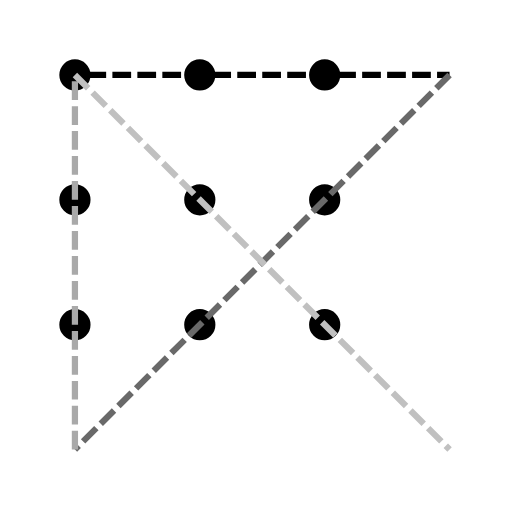
t = 0.00 s
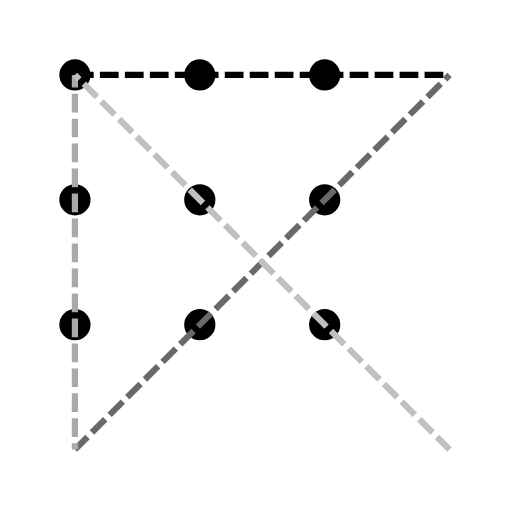
t = 0.25 s
t = 0.50 s: frame unchanged from t = 0.00 s, image omitted
t = 0.75 s: frame unchanged from t = 0.25 s, image omitted

The animated SVG that drew these frames (rendered in a browser with its animation timeline set to each time). Animation: 1 CSS @keyframes rule; one cycle of 1.00 s, repeats indefinitely.

<svg version="1.1" xmlns="http://www.w3.org/2000/svg" width="41mm" height="41mm" viewBox="-6 -6 41 41">
  <style>
  <![CDATA[
    svg { background: none; }
    rect, circle, ellipse, polygon { stroke-width: 0.5; fill: white; stroke: black; }
    line, polyline, path { stroke-width: 0.5; fill: none; stroke: black; }
    .d-flow { animation: 1s linear 0s infinite running d-flow-animation; stroke-dasharray: 1.5 0.5; }
    @keyframes d-flow-animation { from {stroke-dashoffset: 4;} to {stroke-dashoffset: 0;} }
    .d-fill-black:not(text,tspan) { fill: black; }
    text.d-fill-black, text.d-fill-black * { fill: white; }
    .d-darkgrey:not(text,tspan) { stroke: darkgrey; }
    text.d-darkgrey, text.d-darkgrey * { fill: darkgrey; }
    .d-dimgrey:not(text,tspan) { stroke: dimgrey; }
    text.d-dimgrey, text.d-dimgrey * { fill: dimgrey; }
    .d-silver:not(text,tspan) { stroke: silver; }
    text.d-silver, text.d-silver * { fill: silver; }
  ]]>
  </style>


     <circle id="dot00" cx="0" cy="0" r="1" class="d-fill-black"/>

     <circle id="dot01" cx="0" cy="10" r="1" class="d-fill-black"/>

     <circle id="dot02" cx="0" cy="20" r="1" class="d-fill-black"/>



     <circle id="dot10" cx="10" cy="0" r="1" class="d-fill-black"/>

     <circle id="dot11" cx="10" cy="10" r="1" class="d-fill-black"/>

     <circle id="dot12" cx="10" cy="20" r="1" class="d-fill-black"/>



     <circle id="dot20" cx="20" cy="0" r="1" class="d-fill-black"/>

     <circle id="dot21" cx="20" cy="10" r="1" class="d-fill-black"/>

     <circle id="dot22" cx="20" cy="20" r="1" class="d-fill-black"/>



  <line x1="1" y1="0" x2="30" y2="0" class="d-flow"/>
  <line x1="30" y1="0" x2="0" y2="30" class="d-flow d-dimgrey"/>
  <line x1="0" y1="30" x2="0" y2="0" class="d-flow d-darkgrey"/>
  <line x1="0" y1="0" x2="30" y2="30" class="d-flow d-silver"/>
</svg>
